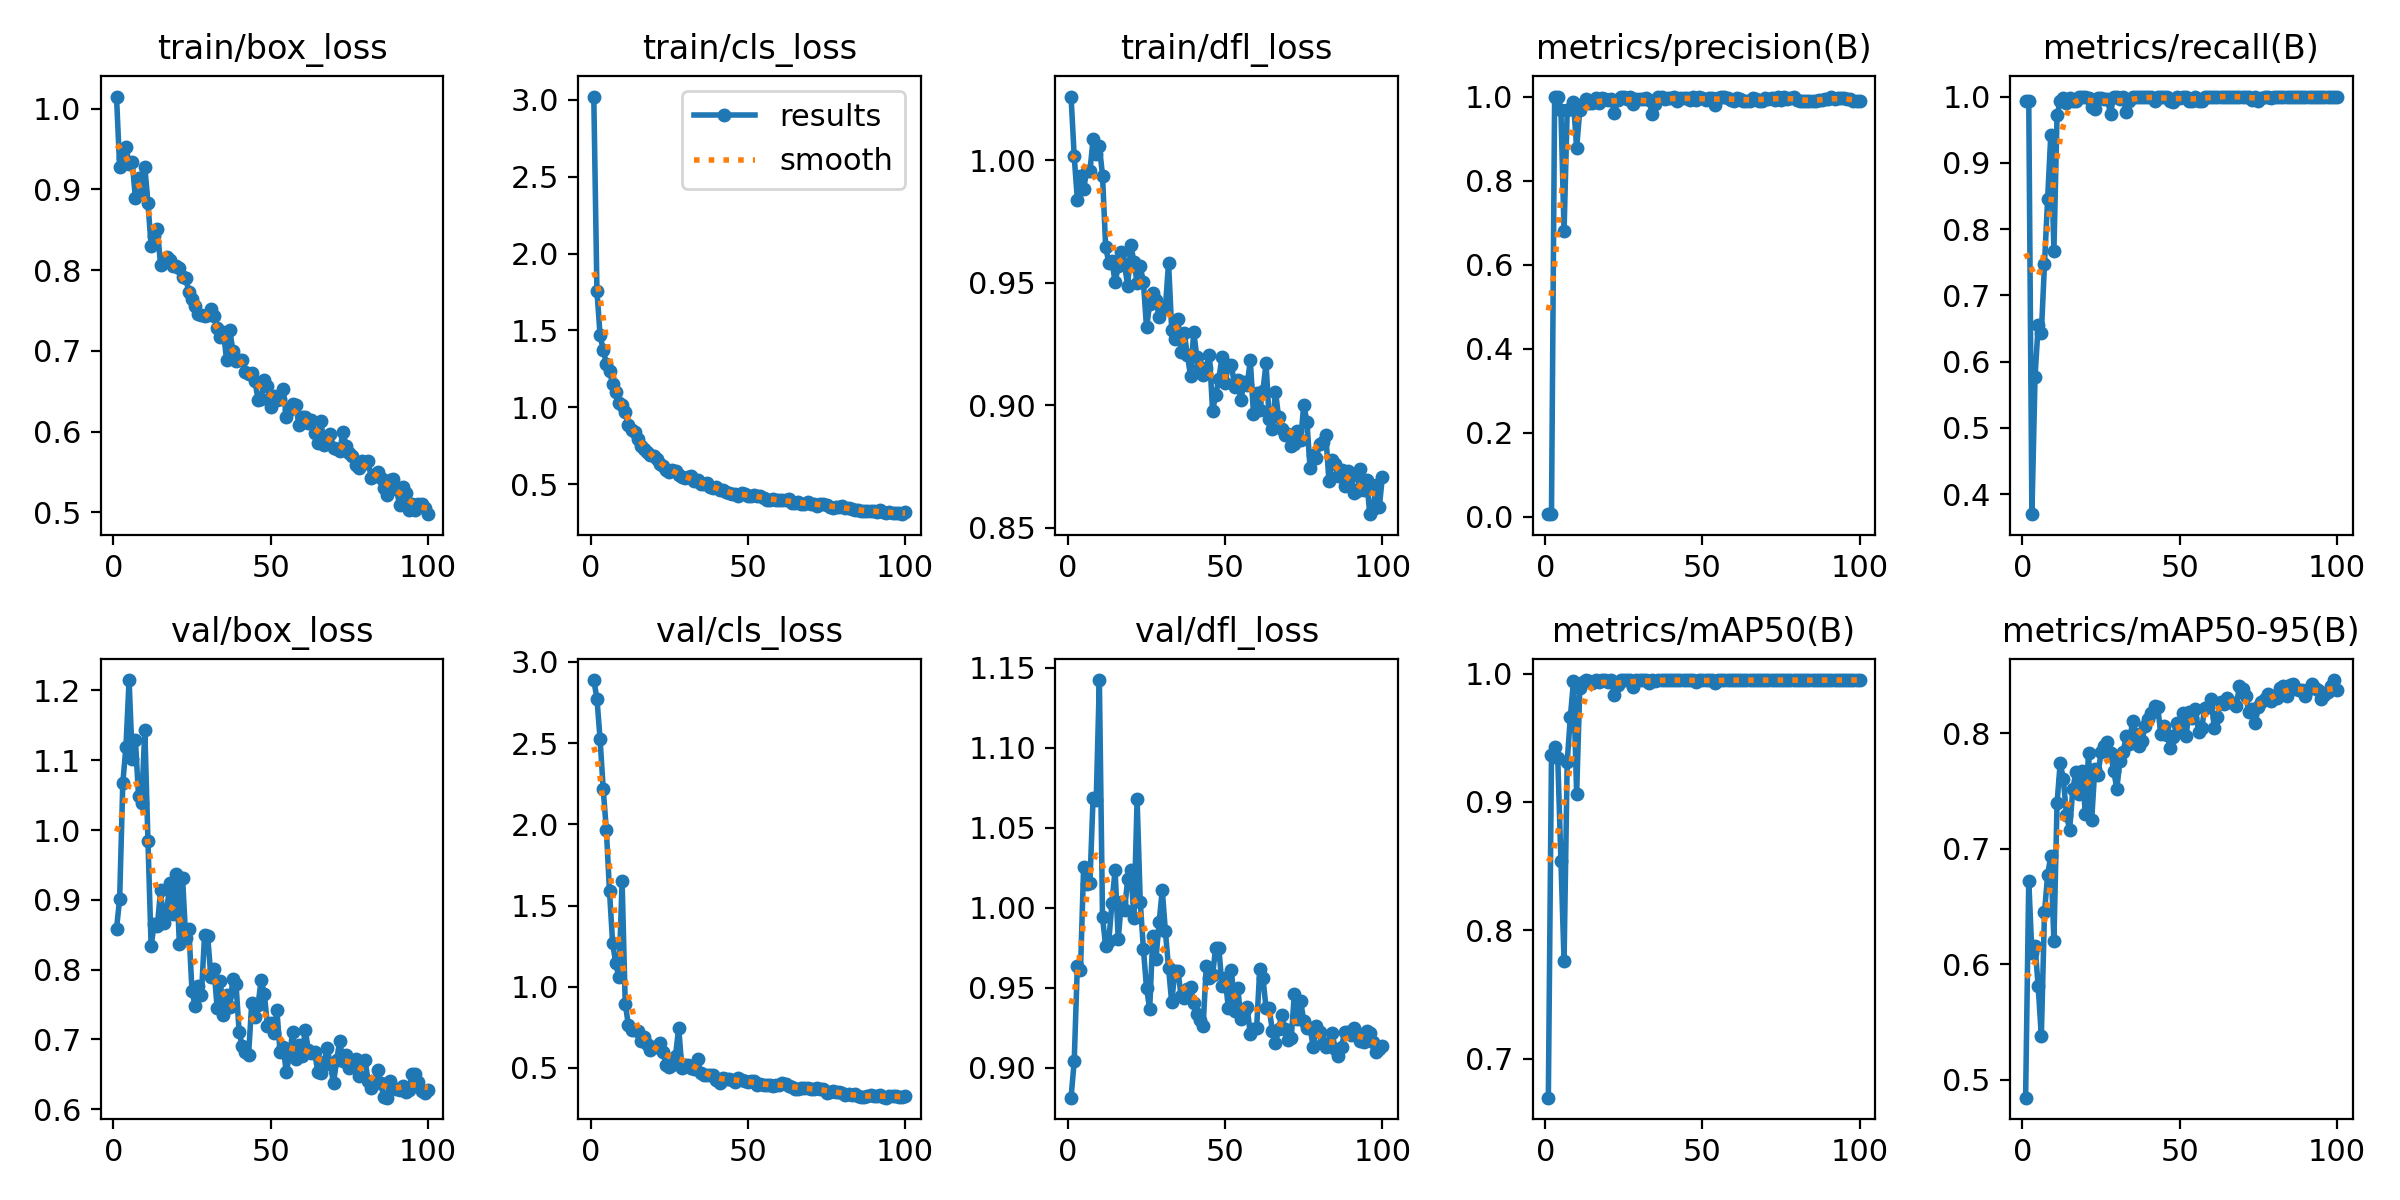

Source data for this figure (header and first rows):
epoch, time, train/box_loss, train/cls_loss, train/dfl_loss, metrics/precision(B), metrics/recall(B), metrics/mAP50(B), metrics/mAP50-95(B), val/box_loss, val/cls_loss, val/dfl_loss, lr/pg0, lr/pg1, lr/pg2
1, 2.07, 1.015, 3.021, 1.026, 0.0065, 0.993, 0.6695, 0.4845, 0.8586, 2.889, 0.8811, 0.00025, 0.00025, 0.00025
2, 3.987, 0.9273, 1.758, 1.002, 0.00649, 0.993, 0.9369, 0.6724, 0.9016, 2.775, 0.9039, 0.0005117, 0.0005117, 0.0005117
3, 5.947, 0.9389, 1.469, 0.984, 1, 0.3699, 0.943, 0.6096, 1.067, 2.525, 0.9637, 0.000768, 0.000768, 0.000768
4, 7.963, 0.9531, 1.374, 0.9935, 1, 0.5775, 0.9339, 0.616, 1.119, 2.217, 0.9607, 0.001019, 0.001019, 0.001019
5, 9.93, 0.9311, 1.283, 0.9885, 0.968, 0.6551, 0.8541, 0.5808, 1.215, 1.963, 1.026, 0.001265, 0.001265, 0.001265
6, 11.78, 0.9337, 1.239, 0.9959, 0.6794, 0.6426, 0.7761, 0.5377, 1.102, 1.588, 1.015, 0.001505, 0.001505, 0.001505
7, 14.1, 0.8893, 1.15, 0.9955, 0.9677, 0.7473, 0.9313, 0.645, 1.13, 1.267, 1.016, 0.001568, 0.001568, 0.001568
8, 16.06, 0.9142, 1.103, 1.009, 0.9695, 0.8449, 0.9663, 0.677, 1.049, 1.144, 1.069, 0.001551, 0.001551, 0.001551
9, 17.93, 0.8963, 1.029, 1.003, 0.9867, 0.9422, 0.9939, 0.6939, 1.039, 1.057, 1.067, 0.001535, 0.001535, 0.001535
10, 19.81, 0.9278, 1.015, 1.006, 0.8775, 0.7676, 0.9064, 0.62, 1.143, 1.651, 1.142, 0.001518, 0.001518, 0.001518
11, 21.61, 0.8833, 0.968, 0.9938, 0.9678, 0.9718, 0.9886, 0.7395, 0.9842, 0.8948, 0.994, 0.001502, 0.001502, 0.001502
12, 23.48, 0.8301, 0.8882, 0.9647, 0.9819, 0.993, 0.9934, 0.7741, 0.8344, 0.7652, 0.9758, 0.001485, 0.001485, 0.001485
13, 25.37, 0.842, 0.8522, 0.9581, 0.9945, 0.9986, 0.995, 0.76, 0.8652, 0.7328, 0.979, 0.001469, 0.001469, 0.001469
14, 27.16, 0.8509, 0.8407, 0.9591, 0.985, 0.9897, 0.994, 0.7291, 0.8631, 0.7338, 1.003, 0.001452, 0.001452, 0.001452
15, 29.05, 0.8069, 0.797, 0.9502, 0.9842, 0.998, 0.9927, 0.7163, 0.9136, 0.7257, 1.023, 0.001436, 0.001436, 0.001436
16, 30.9, 0.8105, 0.7504, 0.9567, 0.997, 0.993, 0.9949, 0.7512, 0.8671, 0.6654, 0.9801, 0.001419, 0.001419, 0.001419
17, 32.81, 0.8168, 0.7297, 0.9625, 0.9848, 0.993, 0.9932, 0.7665, 0.886, 0.689, 1.003, 0.001403, 0.001403, 0.001403
18, 34.59, 0.8124, 0.7115, 0.9576, 0.9958, 1, 0.995, 0.7472, 0.9247, 0.6489, 0.9983, 0.001386, 0.001386, 0.001386
19, 36.41, 0.8052, 0.6888, 0.9488, 0.9951, 1, 0.995, 0.7672, 0.88, 0.6095, 1.018, 0.00137, 0.00137, 0.00137
20, 38.23, 0.805, 0.6821, 0.9653, 0.9908, 1, 0.9935, 0.73, 0.9373, 0.6306, 1.024, 0.001353, 0.001353, 0.001353
21, 40.18, 0.8032, 0.6615, 0.9587, 0.9946, 0.9984, 0.995, 0.7826, 0.8366, 0.6299, 0.9933, 0.001337, 0.001337, 0.001337
22, 42.19, 0.7916, 0.634, 0.95, 0.9611, 0.984, 0.9833, 0.7244, 0.9315, 0.6546, 1.068, 0.00132, 0.00132, 0.00132
23, 44.21, 0.7901, 0.6214, 0.9568, 0.991, 0.9816, 0.9915, 0.7693, 0.8458, 0.5999, 1.004, 0.001304, 0.001304, 0.001304
24, 46, 0.7732, 0.5946, 0.9502, 0.9986, 0.9984, 0.995, 0.7639, 0.8582, 0.5168, 0.9743, 0.001287, 0.001287, 0.001287
25, 47.8, 0.7644, 0.5816, 0.9318, 0.9994, 0.9986, 0.995, 0.7837, 0.7697, 0.5053, 0.9496, 0.001271, 0.001271, 0.001271
26, 49.66, 0.756, 0.5922, 0.9414, 0.9942, 0.9961, 0.995, 0.7892, 0.7476, 0.5183, 0.9368, 0.001254, 0.001254, 0.001254
27, 51.57, 0.7461, 0.5852, 0.946, 0.9987, 0.9957, 0.995, 0.7926, 0.7772, 0.5765, 0.9821, 0.001238, 0.001238, 0.001238
28, 53.4, 0.744, 0.5578, 0.9429, 0.9811, 0.9744, 0.9892, 0.7825, 0.7642, 0.7475, 0.968, 0.001221, 0.001221, 0.001221
29, 55.25, 0.7438, 0.5494, 0.9362, 0.9948, 1, 0.995, 0.7675, 0.8502, 0.5013, 0.9907, 0.001205, 0.001205, 0.001205
30, 57.13, 0.745, 0.5404, 0.9392, 0.9943, 1, 0.995, 0.752, 0.8477, 0.5211, 1.011, 0.001188, 0.001188, 0.001188
31, 59.02, 0.7519, 0.5442, 0.9397, 0.9945, 0.9962, 0.995, 0.7758, 0.7902, 0.5195, 0.9851, 0.001172, 0.001172, 0.001172
32, 60.82, 0.7431, 0.5502, 0.9583, 0.9974, 1, 0.995, 0.7836, 0.8005, 0.5017, 0.9623, 0.001155, 0.001155, 0.001155
33, 62.61, 0.7289, 0.5231, 0.9309, 0.9928, 0.976, 0.9926, 0.797, 0.7453, 0.4949, 0.9407, 0.001139, 0.001139, 0.001139
34, 64.44, 0.7178, 0.5275, 0.9271, 0.9591, 0.9931, 0.995, 0.7904, 0.7838, 0.5537, 0.9601, 0.001122, 0.001122, 0.001122
35, 66.23, 0.7237, 0.4985, 0.935, 0.9827, 1, 0.9942, 0.8105, 0.7357, 0.4697, 0.9602, 0.001106, 0.001106, 0.001106
36, 68.06, 0.6887, 0.4998, 0.9215, 0.9979, 0.9999, 0.995, 0.799, 0.7633, 0.4596, 0.9448, 0.001089, 0.001089, 0.001089
37, 69.87, 0.7264, 0.5079, 0.9294, 0.9983, 0.9989, 0.995, 0.789, 0.7459, 0.4581, 0.9433, 0.001073, 0.001073, 0.001073
38, 71.81, 0.7002, 0.4851, 0.9204, 0.9951, 1, 0.995, 0.7931, 0.7862, 0.4547, 0.9493, 0.001056, 0.001056, 0.001056
39, 73.59, 0.6878, 0.4754, 0.9119, 0.9972, 0.9988, 0.995, 0.806, 0.779, 0.4554, 0.9502, 0.00104, 0.00104, 0.00104
40, 75.56, 0.6891, 0.4825, 0.9299, 0.9974, 1, 0.995, 0.8121, 0.7107, 0.4239, 0.9406, 0.001023, 0.001023, 0.001023
41, 77.44, 0.6886, 0.4646, 0.9197, 0.9981, 1, 0.995, 0.8171, 0.6901, 0.4069, 0.9336, 0.001007, 0.001007, 0.001007
42, 79.24, 0.6742, 0.4614, 0.9157, 0.9892, 0.993, 0.9949, 0.8232, 0.6822, 0.4386, 0.93, 0.0009904, 0.0009904, 0.0009904
43, 81.12, 0.6714, 0.4504, 0.9123, 0.997, 1, 0.995, 0.8224, 0.6784, 0.433, 0.9261, 0.0009739, 0.0009739, 0.0009739
44, 82.91, 0.6729, 0.4405, 0.9152, 0.9976, 1, 0.995, 0.7992, 0.7523, 0.4321, 0.9637, 0.0009574, 0.0009574, 0.0009574
45, 84.78, 0.6631, 0.437, 0.9207, 0.9976, 1, 0.995, 0.8059, 0.7318, 0.4249, 0.9557, 0.0009409, 0.0009409, 0.0009409
46, 86.64, 0.6398, 0.4331, 0.8978, 0.9917, 0.9999, 0.995, 0.7985, 0.7498, 0.4144, 0.9579, 0.0009244, 0.0009244, 0.0009244
47, 88.45, 0.6407, 0.4248, 0.9042, 0.9995, 0.993, 0.9949, 0.7871, 0.785, 0.4375, 0.975, 0.0009078, 0.0009078, 0.0009078
48, 90.41, 0.6634, 0.4455, 0.9109, 0.9913, 0.9911, 0.9934, 0.7968, 0.7656, 0.4231, 0.9746, 0.0008913, 0.0008913, 0.0008913
49, 92.3, 0.6564, 0.4386, 0.9197, 0.9982, 1, 0.995, 0.8085, 0.72, 0.4216, 0.9508, 0.0008748, 0.0008748, 0.0008748
50, 94.16, 0.631, 0.4264, 0.909, 0.9972, 0.9974, 0.995, 0.8028, 0.7229, 0.4113, 0.9562, 0.0008583, 0.0008583, 0.0008583
51, 95.98, 0.6437, 0.421, 0.9163, 0.9909, 1, 0.9949, 0.8171, 0.7087, 0.4178, 0.9374, 0.0008418, 0.0008418, 0.0008418
52, 97.77, 0.6389, 0.4279, 0.9166, 0.9959, 1, 0.995, 0.7972, 0.7416, 0.4174, 0.9611, 0.0008253, 0.0008253, 0.0008253
53, 99.57, 0.6409, 0.4206, 0.9076, 0.9974, 0.993, 0.9949, 0.8185, 0.6824, 0.3966, 0.9355, 0.0008088, 0.0008088, 0.0008088
54, 101.4, 0.6524, 0.423, 0.9101, 0.979, 0.993, 0.9929, 0.8128, 0.6886, 0.4028, 0.95, 0.0007923, 0.0007923, 0.0007923
55, 103.4, 0.6182, 0.4108, 0.9021, 0.9974, 1, 0.995, 0.8212, 0.6532, 0.3966, 0.9303, 0.0007758, 0.0007758, 0.0007758
56, 105.2, 0.6272, 0.3998, 0.9095, 0.998, 0.993, 0.9949, 0.8005, 0.6774, 0.3974, 0.9347, 0.0007593, 0.0007593, 0.0007593
57, 107.3, 0.634, 0.3991, 0.9081, 0.9985, 0.993, 0.9949, 0.8046, 0.7101, 0.394, 0.9378, 0.0007428, 0.0007428, 0.0007428
58, 109.1, 0.6333, 0.405, 0.9184, 0.9976, 0.9991, 0.995, 0.822, 0.6722, 0.3865, 0.9207, 0.0007263, 0.0007263, 0.0007263
59, 110.9, 0.6085, 0.3974, 0.8964, 0.9912, 1, 0.995, 0.8229, 0.6923, 0.3957, 0.9242, 0.0007098, 0.0007098, 0.0007098
60, 112.8, 0.6177, 0.3944, 0.9049, 0.9897, 1, 0.9949, 0.8292, 0.6758, 0.395, 0.9246, 0.0006933, 0.0006933, 0.0006933
... 40 more rows
